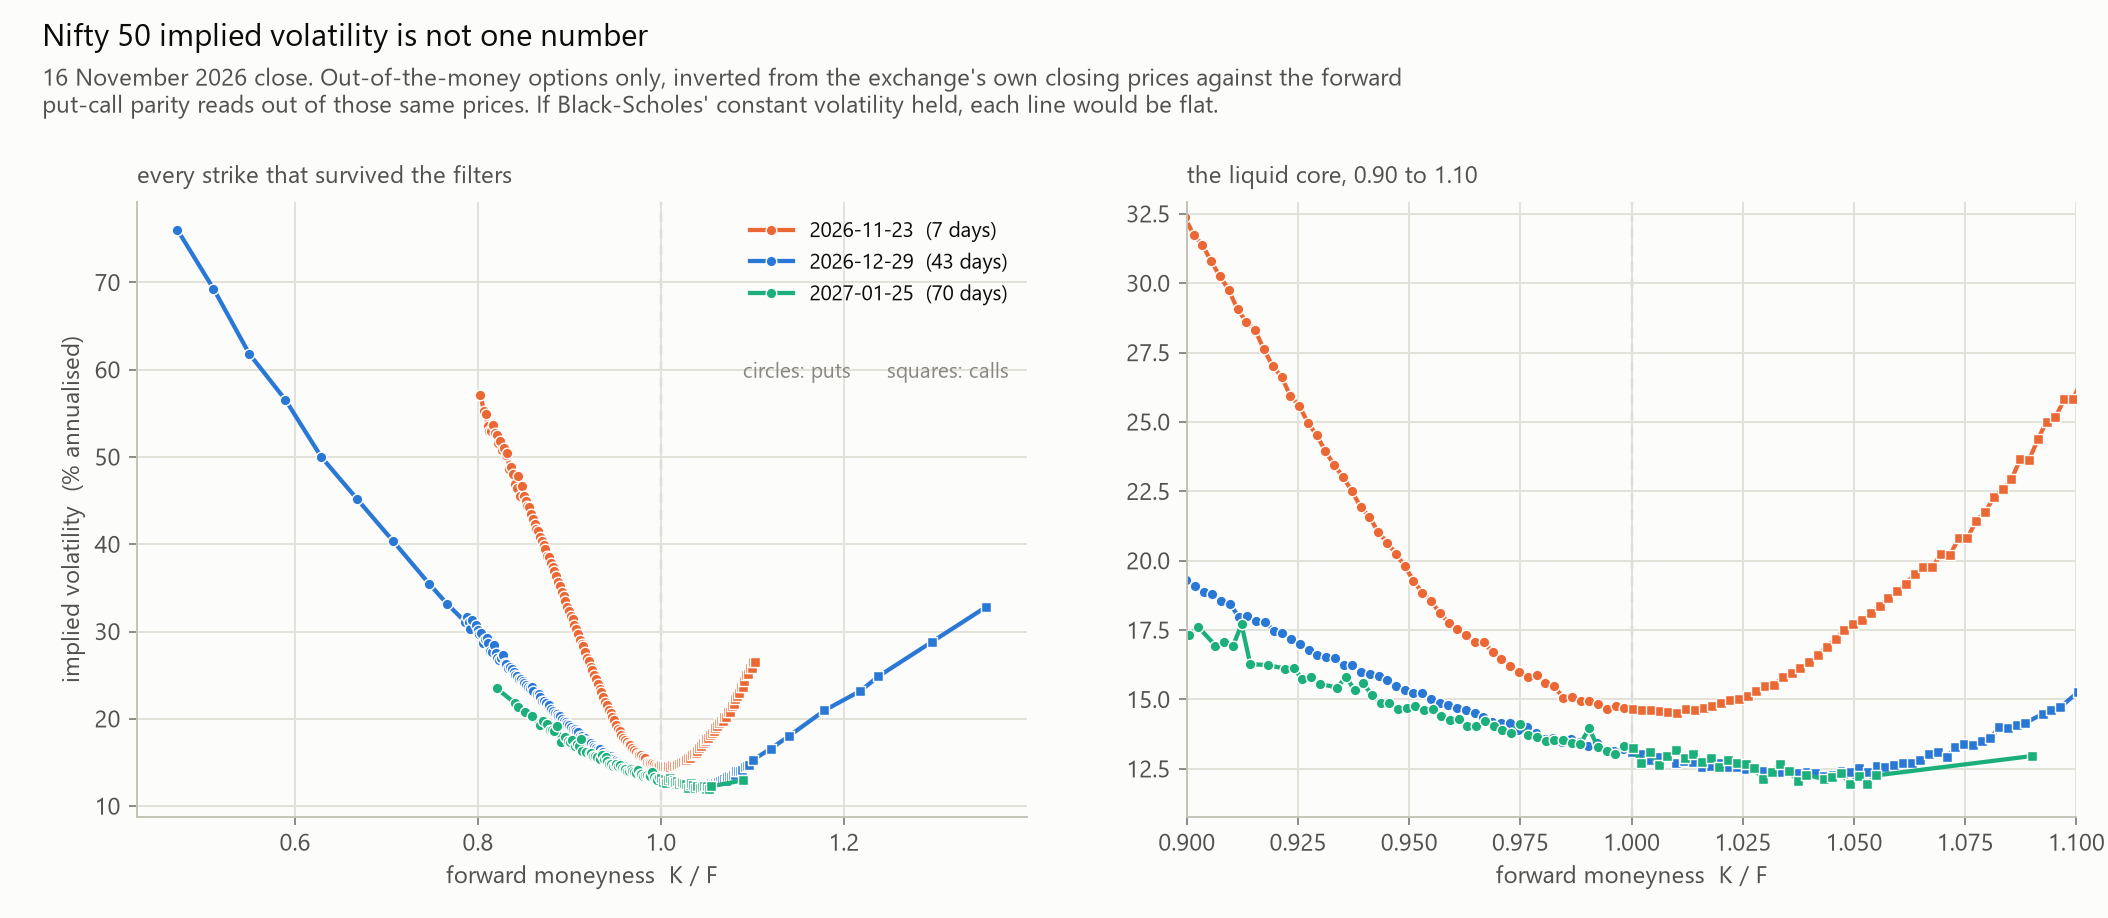

The table this chart was drawn from, first rows:
expiry, days_to_expiry, years_to_expiry, kind, strike, forward_moneyness, spot_moneyness, close, settlement, volume, open_interest, implied_vol, implied_vol_spot, vega, iv_per_tick, solver_status, iterations, newton_steps, bisection_steps
2026-11-23, 7, 0.01918, put, 20250, 0.8007, 0.8007, 1.30, 1.30, 115, 7150, 0.5705, 0.5732, 23.87, 0.002095, ok, 9, 7, 1
2026-11-23, 7, 0.01918, put, 20300, 0.8027, 0.8027, 1.45, 1.45, 258, 43225, 0.5707, 0.5734, 26.14, 0.001913, ok, 9, 7, 1
2026-11-23, 7, 0.01918, put, 20400, 0.8066, 0.8066, 1.30, 1.30, 310, 21970, 0.5532, 0.5558, 24.51, 0.00204, ok, 9, 7, 1
2026-11-23, 7, 0.01918, put, 20450, 0.8086, 0.8086, 1.35, 1.35, 6, 1690, 0.5494, 0.5521, 25.44, 0.001965, ok, 8, 6, 1
2026-11-23, 7, 0.01918, put, 20500, 0.8106, 0.8106, 1.15, 1.15, 8592, 650455, 0.5354, 0.538, 22.74, 0.002198, ok, 8, 6, 1
2026-11-23, 7, 0.01918, put, 20550, 0.8126, 0.8125, 1.15, 1.15, 75, 6500, 0.5297, 0.5323, 22.95, 0.002178, ok, 8, 6, 1
2026-11-23, 7, 0.01918, put, 20600, 0.8145, 0.8145, 1.30, 1.30, 346, 21840, 0.5302, 0.5328, 25.41, 0.001968, ok, 8, 6, 1
2026-11-23, 7, 0.01918, put, 20650, 0.8165, 0.8165, 1.65, 1.65, 9, 2860, 0.5369, 0.5396, 30.66, 0.001631, ok, 8, 6, 1
2026-11-23, 7, 0.01918, put, 20700, 0.8185, 0.8185, 1.55, 1.55, 629, 29705, 0.5278, 0.5305, 29.54, 0.001693, ok, 8, 6, 1
2026-11-23, 7, 0.01918, put, 20750, 0.8205, 0.8204, 1.65, 1.65, 311, 6435, 0.5253, 0.528, 31.23, 0.001601, ok, 7, 5, 1
2026-11-23, 7, 0.01918, put, 20800, 0.8224, 0.8224, 1.55, 1.55, 705, 41145, 0.5162, 0.5189, 30.1, 0.001661, ok, 7, 5, 1
2026-11-23, 7, 0.01918, put, 20850, 0.8244, 0.8244, 1.80, 1.80, 232, 3640, 0.5182, 0.5209, 33.95, 0.001473, ok, 7, 5, 1
2026-11-23, 7, 0.01918, put, 20900, 0.8264, 0.8264, 1.65, 1.65, 947, 21775, 0.5078, 0.5106, 32.14, 0.001556, ok, 7, 5, 1
2026-11-23, 7, 0.01918, put, 20950, 0.8284, 0.8284, 1.95, 0.01, 59, 9165, 0.5107, 0.5135, 36.72, 0.001362, ok, 7, 5, 1
2026-11-23, 7, 0.01918, put, 21000, 0.8304, 0.8303, 1.85, 1.85, 24065, 2279810, 0.5021, 0.5049, 35.67, 0.001402, ok, 6, 4, 1
2026-11-23, 7, 0.01918, put, 21050, 0.8323, 0.8323, 2.15, 2.15, 232, 10465, 0.5042, 0.507, 40.22, 0.001243, ok, 6, 4, 1
2026-11-23, 7, 0.01918, put, 21100, 0.8343, 0.8343, 1.70, 1.70, 591, 24310, 0.4862, 0.489, 34.17, 0.001463, ok, 7, 5, 1
2026-11-23, 7, 0.01918, put, 21150, 0.8363, 0.8363, 2.00, 2.00, 56, 8385, 0.4887, 0.4914, 38.91, 0.001285, ok, 7, 5, 1
2026-11-23, 7, 0.01918, put, 21200, 0.8383, 0.8382, 1.90, 1.90, 1428, 84565, 0.4802, 0.483, 37.85, 0.001321, ok, 7, 5, 1
2026-11-23, 7, 0.01918, put, 21250, 0.8402, 0.8402, 1.70, 1.70, 35, 29770, 0.469, 0.4717, 35.23, 0.001419, ok, 8, 6, 1
2026-11-23, 7, 0.01918, put, 21300, 0.8422, 0.8422, 1.75, 1.75, 1945, 96265, 0.4646, 0.4674, 36.37, 0.001375, ok, 8, 6, 1
2026-11-23, 7, 0.01918, put, 21350, 0.8442, 0.8442, 2.55, 2.55, 16, 27625, 0.4777, 0.4806, 48.37, 0.001034, ok, 7, 5, 1
2026-11-23, 7, 0.01918, put, 21400, 0.8462, 0.8461, 1.85, 1.85, 1250, 48750, 0.4558, 0.4585, 38.69, 0.001292, ok, 8, 6, 1
2026-11-23, 7, 0.01918, put, 21450, 0.8482, 0.8481, 2.60, 2.60, 47, 13780, 0.4669, 0.4697, 50.09, 0.0009982, ok, 8, 6, 1
2026-11-23, 7, 0.01918, put, 21500, 0.8501, 0.8501, 2.30, 2.30, 17371, 1501175, 0.4548, 0.4576, 46.33, 0.001079, ok, 8, 6, 1
2026-11-23, 7, 0.01918, put, 21550, 0.8521, 0.8521, 2.35, 2.35, 113, 18070, 0.45, 0.4528, 47.57, 0.001051, ok, 8, 6, 1
2026-11-23, 7, 0.01918, put, 21600, 0.8541, 0.8541, 2.35, 2.35, 2848, 87815, 0.4441, 0.4469, 48.09, 0.00104, ok, 8, 6, 1
2026-11-23, 7, 0.01918, put, 21650, 0.8561, 0.856, 2.55, 2.55, 20, 8450, 0.4422, 0.4451, 51.57, 0.0009695, ok, 8, 6, 1
2026-11-23, 7, 0.01918, put, 21700, 0.858, 0.858, 2.45, 2.45, 2996, 108745, 0.4344, 0.4373, 50.67, 0.0009868, ok, 8, 6, 1
2026-11-23, 7, 0.01918, put, 21750, 0.86, 0.86, 2.50, 2.50, 261, 12545, 0.4295, 0.4324, 51.99, 0.0009617, ok, 8, 6, 1
2026-11-23, 7, 0.01918, put, 21800, 0.862, 0.862, 2.45, 2.45, 4482, 320710, 0.4227, 0.4256, 51.83, 0.0009648, ok, 8, 6, 1
2026-11-23, 7, 0.01918, put, 21850, 0.864, 0.8639, 2.50, 2.50, 57, 13780, 0.4178, 0.4207, 53.19, 0.00094, ok, 8, 6, 1
2026-11-23, 7, 0.01918, put, 21900, 0.8659, 0.8659, 2.65, 2.65, 3222, 263185, 0.4147, 0.4176, 56.11, 0.0008911, ok, 8, 6, 1
2026-11-23, 7, 0.01918, put, 21950, 0.8679, 0.8679, 2.65, 2.65, 64, 15600, 0.4088, 0.4117, 56.77, 0.0008807, ok, 9, 7, 1
2026-11-23, 7, 0.01918, put, 22000, 0.8699, 0.8699, 2.70, 2.70, 30435, 4724590, 0.4038, 0.4067, 58.23, 0.0008587, ok, 9, 7, 1
2026-11-23, 7, 0.01918, put, 22050, 0.8719, 0.8718, 2.75, 2.75, 314, 37700, 0.3987, 0.4017, 59.71, 0.0008374, ok, 9, 7, 1
2026-11-23, 7, 0.01918, put, 22100, 0.8739, 0.8738, 2.85, 2.85, 6433, 238810, 0.3945, 0.3974, 61.99, 0.0008065, ok, 9, 7, 1
2026-11-23, 7, 0.01918, put, 22150, 0.8758, 0.8758, 2.75, 2.75, 107, 22360, 0.387, 0.3899, 61.19, 0.0008171, ok, 9, 7, 1
2026-11-23, 7, 0.01918, put, 22200, 0.8778, 0.8778, 3.00, 3.00, 8557, 709020, 0.385, 0.388, 65.9, 0.0007587, ok, 9, 7, 1
2026-11-23, 7, 0.01918, put, 22250, 0.8798, 0.8798, 2.95, 2.95, 271, 47450, 0.3783, 0.3813, 65.95, 0.0007582, ok, 9, 7, 1
2026-11-23, 7, 0.01918, put, 22300, 0.8818, 0.8817, 3.05, 3.05, 10667, 929435, 0.3739, 0.3769, 68.39, 0.0007311, ok, 9, 7, 1
2026-11-23, 7, 0.01918, put, 22350, 0.8837, 0.8837, 3.15, 3.15, 110, 44265, 0.3694, 0.3724, 70.87, 0.0007055, ok, 9, 7, 1
2026-11-23, 7, 0.01918, put, 22400, 0.8857, 0.8857, 3.20, 3.20, 11110, 1112800, 0.3642, 0.3672, 72.61, 0.0006886, ok, 9, 7, 1
2026-11-23, 7, 0.01918, put, 22450, 0.8877, 0.8877, 3.10, 3.10, 153, 62205, 0.3569, 0.3599, 71.96, 0.0006948, ok, 9, 7, 1
2026-11-23, 7, 0.01918, put, 22500, 0.8897, 0.8896, 3.20, 3.20, 55374, 4620200, 0.3523, 0.3553, 74.58, 0.0006704, ok, 9, 7, 1
2026-11-23, 7, 0.01918, put, 22550, 0.8916, 0.8916, 3.10, 3.10, 252, 69940, 0.3451, 0.3481, 73.95, 0.0006761, ok, 9, 7, 1
2026-11-23, 7, 0.01918, put, 22600, 0.8936, 0.8936, 3.25, 3.25, 9464, 1073150, 0.3411, 0.3441, 77.51, 0.0006451, ok, 9, 7, 1
2026-11-23, 7, 0.01918, put, 22650, 0.8956, 0.8956, 3.20, 3.20, 419, 209950, 0.3346, 0.3376, 77.77, 0.0006429, ok, 9, 7, 1
2026-11-23, 7, 0.01918, put, 22700, 0.8976, 0.8975, 3.20, 3.20, 8326, 1781455, 0.3286, 0.3317, 78.9, 0.0006337, ok, 9, 7, 1
2026-11-23, 7, 0.01918, put, 22750, 0.8996, 0.8995, 3.30, 3.30, 1022, 133640, 0.324, 0.327, 81.79, 0.0006113, ok, 9, 7, 1
2026-11-23, 7, 0.01918, put, 22800, 0.9015, 0.9015, 3.25, 3.25, 9424, 1005550, 0.3174, 0.3205, 82.14, 0.0006087, ok, 9, 7, 1
2026-11-23, 7, 0.01918, put, 22850, 0.9035, 0.9035, 3.45, 3.45, 550, 58825, 0.3138, 0.3169, 86.91, 0.0005753, ok, 9, 7, 1
2026-11-23, 7, 0.01918, put, 22900, 0.9055, 0.9055, 3.45, 3.45, 4939, 562315, 0.3079, 0.311, 88.25, 0.0005666, ok, 9, 7, 1
2026-11-23, 7, 0.01918, put, 22950, 0.9075, 0.9074, 3.50, 3.50, 797, 116350, 0.3025, 0.3056, 90.53, 0.0005523, ok, 10, 8, 1
2026-11-23, 7, 0.01918, put, 23000, 0.9094, 0.9094, 3.60, 3.60, 71959, 7165080, 0.2976, 0.3007, 93.77, 0.0005332, ok, 10, 8, 1
2026-11-23, 7, 0.01918, put, 23050, 0.9114, 0.9114, 3.50, 3.50, 3393, 145405, 0.2906, 0.2937, 93.48, 0.0005349, ok, 10, 8, 1
2026-11-23, 7, 0.01918, put, 23100, 0.9134, 0.9134, 3.65, 3.65, 12323, 542295, 0.2862, 0.2893, 97.8, 0.0005112, ok, 10, 8, 1
2026-11-23, 7, 0.01918, put, 23150, 0.9154, 0.9153, 3.95, 3.95, 1467, 29185, 0.2831, 0.2863, 104.9, 0.0004765, ok, 10, 8, 1
2026-11-23, 7, 0.01918, put, 23200, 0.9173, 0.9173, 3.85, 3.85, 16600, 1133665, 0.2761, 0.2793, 104.9, 0.0004766, ok, 10, 8, 1
2026-11-23, 7, 0.01918, put, 23250, 0.9193, 0.9193, 3.85, 3.85, 1341, 48620, 0.2701, 0.2733, 106.7, 0.0004684, ok, 10, 8, 1
... 357 more rows
